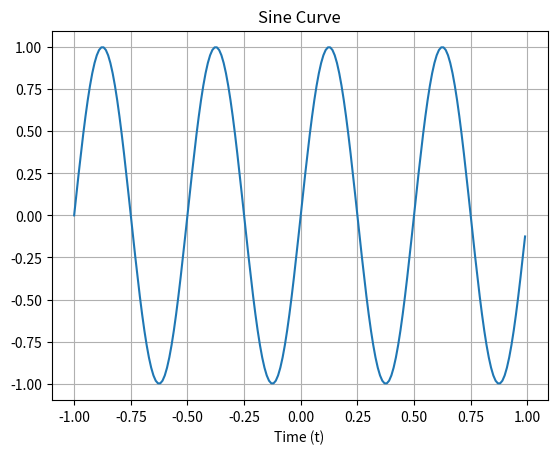

The script that saved this image:
# matplotlib
import matplotlib.pyplot as plt
import numpy as np

t = np.arange(-1, 1, 0.01)

#sine curve
y1 = np.sin(2 * np.pi * 2 * t)
plt.plot(t, y1)

#cosine curve
# y2 = np.cos(2 * np.pi * 2 * t)
# plt.plot(t, y2)

plt.xlabel("Time (t)")
#plt.ylabel("sin(2π * 2 * t)")
plt.title("Sine Curve")
plt.grid(True)
plt.show()
